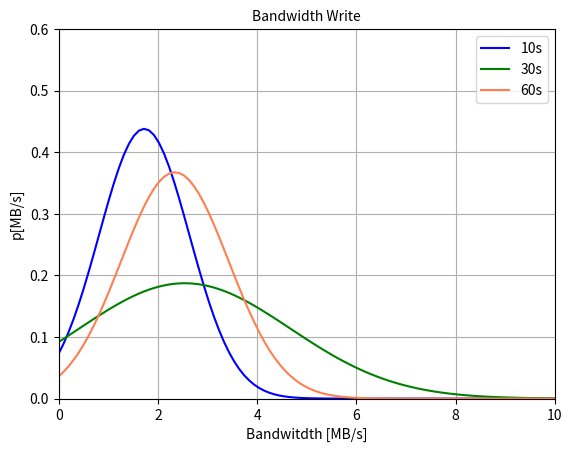

Here is the Python script that generated this plot:
import matplotlib.pyplot as plt
import scipy.stats
import numpy as np


x_min = 0.0
x_max = 10

mean_10 = 1.72206
std_10 = 0.910963

mean_30 = 2.53869
std_30 = 2.13052

mean_60 = 2.3401
std_60 = 1.08597

x = np.linspace(x_min, x_max, 100)

y_10 = scipy.stats.norm.pdf(x,mean_10,std_10)
y_30 = scipy.stats.norm.pdf(x,mean_30,std_30)
y_60 = scipy.stats.norm.pdf(x,mean_60,std_60)

fig = plt.figure()
ax = plt.subplot(111)

ax.plot(x, y_10, label='10s', color='blue')
ax.plot(x, y_30, label='30s', color='green')
ax.plot(x, y_60, label='60s', color='coral')

plt.grid()

plt.xlim(x_min,x_max)
plt.ylim(0,0.6)

plt.title('Bandwidth Write',fontsize=10)
ax.legend()

plt.xlabel('Bandwitdth [MB/s]')
plt.ylabel('p[MB/s]')

plt.savefig("Write_Bandwidth.png")
#plt.show()